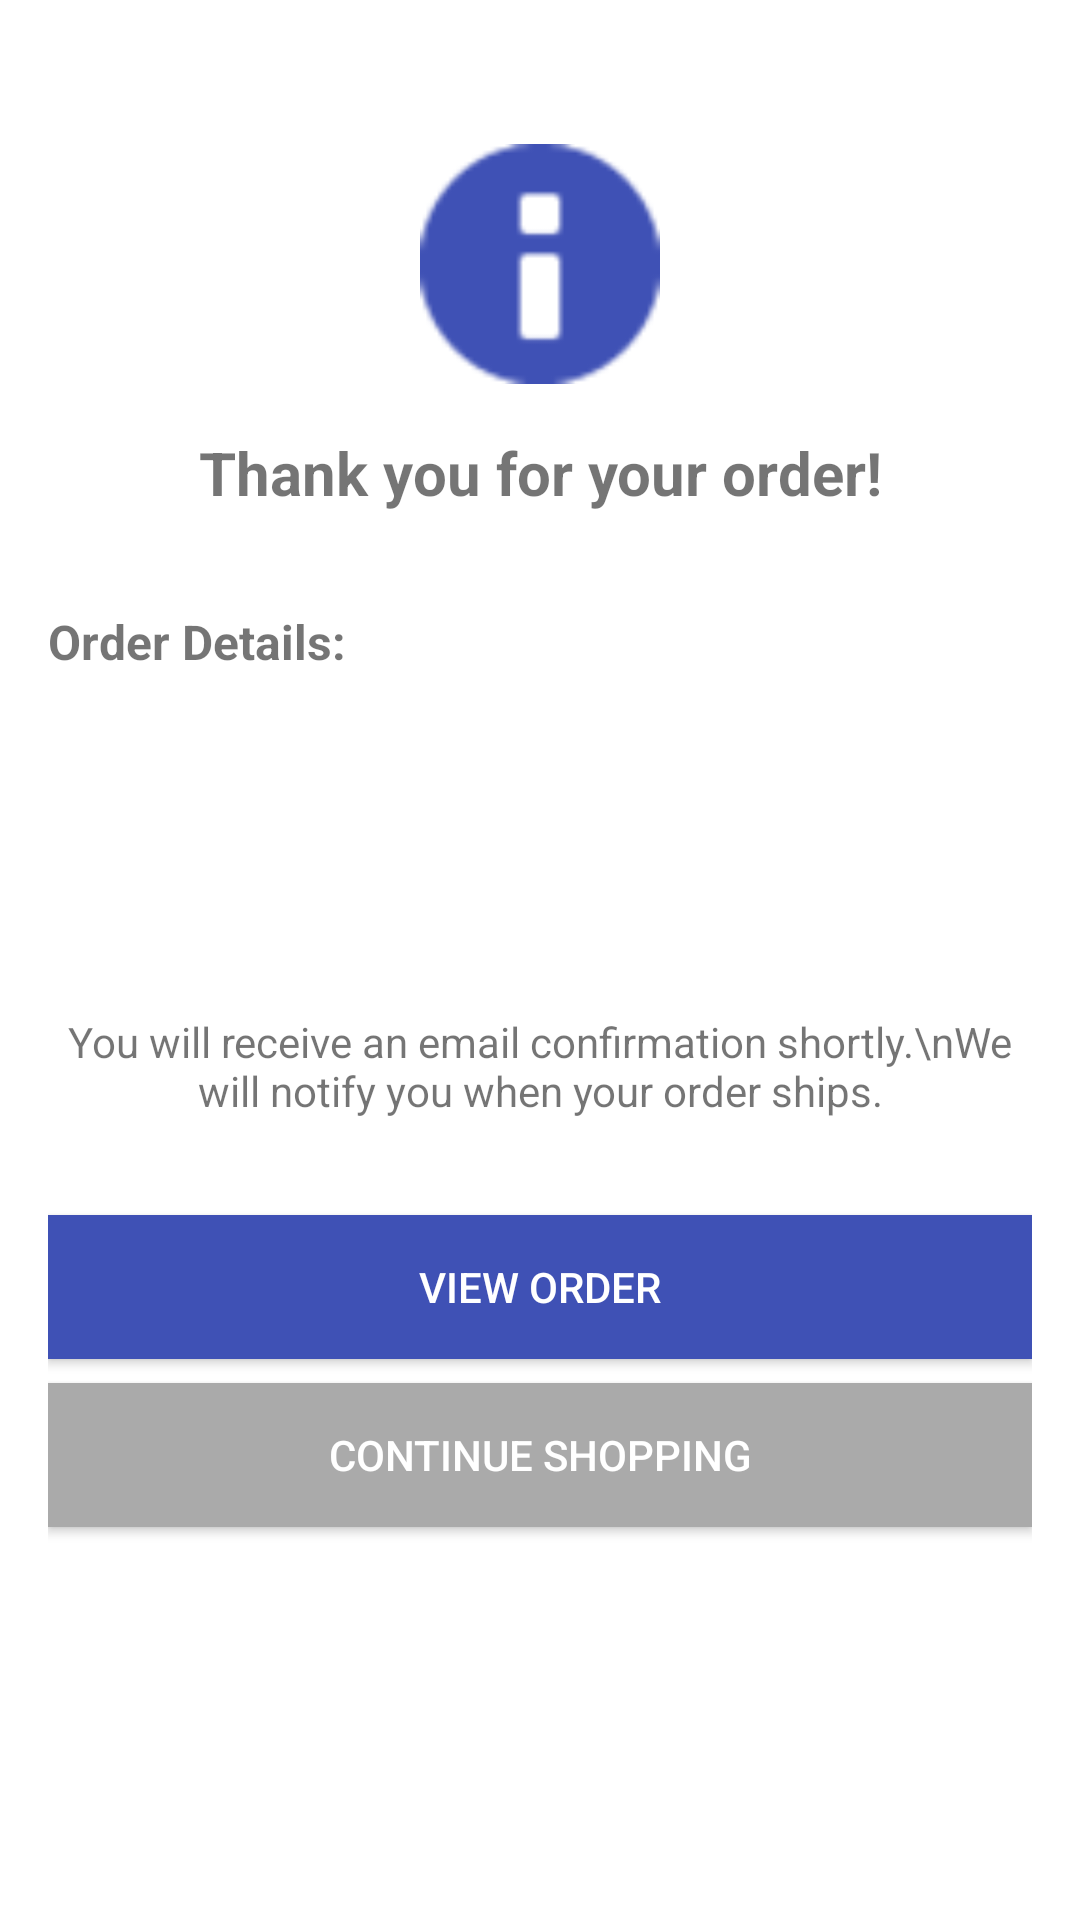

Reconstruct the res/layout file that produces this screen, plus the resources it refers to.
<!-- AndroidManifest.xml: application theme AppTheme -->
<!-- res/layout/fragment_order_confirmation.xml -->
<?xml version="1.0" encoding="utf-8"?>
<androidx.constraintlayout.widget.ConstraintLayout 
    xmlns:android="http://schemas.android.com/apk/res/android"
    xmlns:app="http://schemas.android.com/apk/res-auto"
    xmlns:tools="http://schemas.android.com/tools"
    android:layout_width="match_parent"
    android:layout_height="match_parent"
    android:padding="16dp">

    <ImageView
        android:id="@+id/confirmation_check"
        android:layout_width="80dp"
        android:layout_height="80dp"
        android:layout_marginTop="32dp"
        android:contentDescription="@string/order_confirmation"
        android:src="@android:drawable/ic_dialog_info"
        android:tint="@color/colorPrimary"
        app:layout_constraintEnd_toEndOf="parent"
        app:layout_constraintStart_toStartOf="parent"
        app:layout_constraintTop_toTopOf="parent" />

    <TextView
        android:id="@+id/order_confirmation_message"
        android:layout_width="0dp"
        android:layout_height="wrap_content"
        android:layout_marginTop="16dp"
        android:gravity="center"
        android:text="Thank you for your order!"
        android:textSize="20sp"
        android:textStyle="bold"
        app:layout_constraintEnd_toEndOf="parent"
        app:layout_constraintStart_toStartOf="parent"
        app:layout_constraintTop_toBottomOf="@+id/confirmation_check" />

    <TextView
        android:id="@+id/order_details_label"
        android:layout_width="wrap_content"
        android:layout_height="wrap_content"
        android:layout_marginTop="32dp"
        android:text="Order Details:"
        android:textSize="16sp"
        android:textStyle="bold"
        app:layout_constraintStart_toStartOf="parent"
        app:layout_constraintTop_toBottomOf="@+id/order_confirmation_message" />

    <TextView
        android:id="@+id/order_confirmation_number"
        android:layout_width="wrap_content"
        android:layout_height="wrap_content"
        android:layout_marginTop="8dp"
        app:layout_constraintStart_toStartOf="parent"
        app:layout_constraintTop_toBottomOf="@+id/order_details_label"
        tools:text="Order #12345" />

    <TextView
        android:id="@+id/order_confirmation_date"
        android:layout_width="wrap_content"
        android:layout_height="wrap_content"
        android:layout_marginTop="8dp"
        app:layout_constraintStart_toStartOf="parent"
        app:layout_constraintTop_toBottomOf="@+id/order_confirmation_number"
        tools:text="May 12, 2023" />

    <TextView
        android:id="@+id/order_confirmation_total"
        android:layout_width="wrap_content"
        android:layout_height="wrap_content"
        android:layout_marginTop="8dp"
        android:textStyle="bold"
        app:layout_constraintStart_toStartOf="parent"
        app:layout_constraintTop_toBottomOf="@+id/order_confirmation_date"
        tools:text="$199.98" />

    <TextView
        android:id="@+id/confirmation_instructions"
        android:layout_width="0dp"
        android:layout_height="wrap_content"
        android:layout_marginTop="32dp"
        android:gravity="center"
        android:text="You will receive an email confirmation shortly.\nWe will notify you when your order ships."
        app:layout_constraintEnd_toEndOf="parent"
        app:layout_constraintStart_toStartOf="parent"
        app:layout_constraintTop_toBottomOf="@+id/order_confirmation_total" />

    <Button
        android:id="@+id/view_order_button"
        android:layout_width="0dp"
        android:layout_height="wrap_content"
        android:layout_marginTop="32dp"
        android:background="@color/colorPrimary"
        android:text="View Order"
        android:textColor="@android:color/white"
        app:layout_constraintEnd_toEndOf="parent"
        app:layout_constraintStart_toStartOf="parent"
        app:layout_constraintTop_toBottomOf="@+id/confirmation_instructions" />

    <Button
        android:id="@+id/continue_shopping_button"
        android:layout_width="0dp"
        android:layout_height="wrap_content"
        android:layout_marginTop="8dp"
        android:background="@android:color/darker_gray"
        android:text="@string/continue_shopping"
        android:textColor="@android:color/white"
        app:layout_constraintEnd_toEndOf="parent"
        app:layout_constraintStart_toStartOf="parent"
        app:layout_constraintTop_toBottomOf="@+id/view_order_button" />

</androidx.constraintlayout.widget.ConstraintLayout>
<!-- resources referenced by this layout -->
<resources>
  <color name="colorPrimary">#3F51B5</color>
  <string name="continue_shopping">Continue Shopping</string>
  <string name="order_confirmation">Order Confirmation</string>
</resources>
